Run: headless pygame with SDL's dummy video driver; simulated clock (each Clock.tick advances the game by its frame time, no real sleeping); random seed 0; keys injected as events and as key.get_pressed() state; no mouse input.
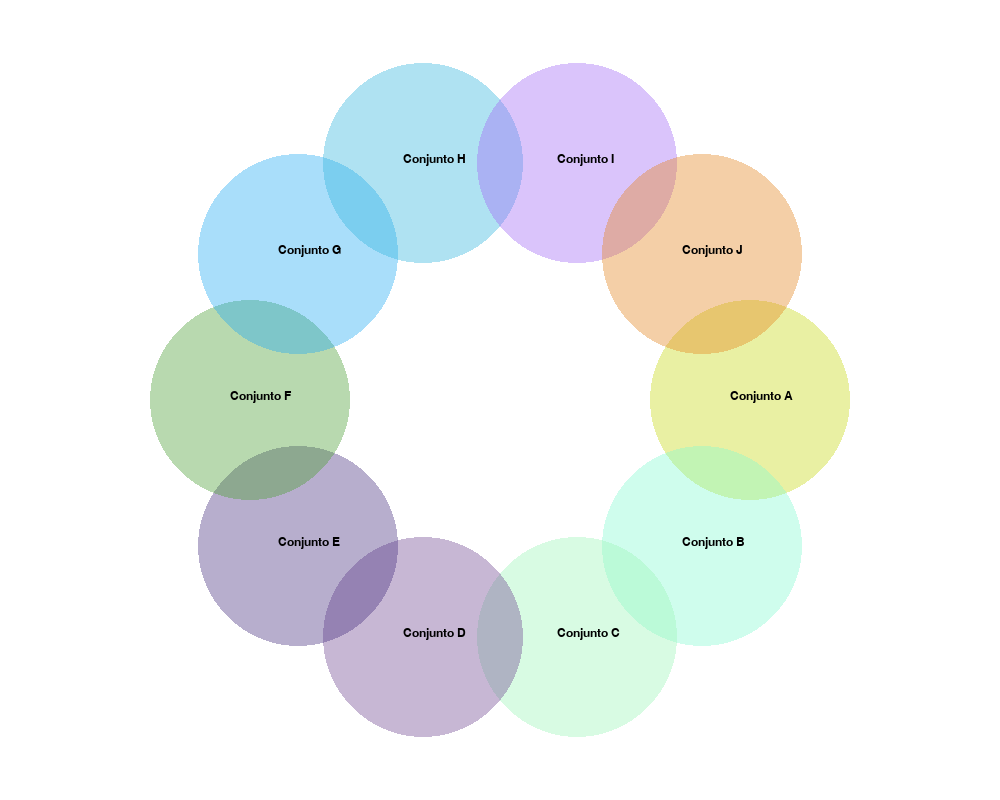
Frame 1 of 4 · flips 1–60 · no input
Frame 2 of 4 · flips 61–180 · tapped SPACE, RETURN · held RIGHT (→), D · screen unchanged from frame 1, image omitted
Frame 3 of 4 · flips 181–300 · held DOWN (↓), S · screen unchanged from frame 2, image omitted
Frame 4 of 4 · flips 301–420 · held LEFT (←), A, UP (↑), W · screen unchanged from frame 3, image omitted

The pygame program that drew these frames:

import pygame
import math
import random

# Inicialización
pygame.init()
WIDTH, HEIGHT = 1000, 800
screen = pygame.display.set_mode((WIDTH, HEIGHT))
pygame.display.set_caption("Venn Dinámico")
font = pygame.font.SysFont("Arial", 18)

# Cantidad de circulos
num_conjuntos = 10
radio = 100

# Función para colores aleatorios semi-transparentes
def random_color():
    return (random.randint(0, 255), random.randint(0, 255), random.randint(0, 255), 100)

# Calcular posiciones en círculo
def generar_posiciones(n, centro_x, centro_y, radio_circulo):
    posiciones = []
    angulo = 2 * math.pi / n
    for i in range(n):
        x = centro_x + int(math.cos(i * angulo) * radio_circulo)
        y = centro_y + int(math.sin(i * angulo) * radio_circulo)
        posiciones.append((x, y))
    return posiciones

# Preparar conjuntos
colores = [random_color() for _ in range(num_conjuntos)]
posiciones = generar_posiciones(num_conjuntos, WIDTH // 2, HEIGHT // 2, 250)

# Bucle principal
running = True
while running:
    screen.fill((255, 255, 255))

    for i in range(num_conjuntos):
        surface = pygame.Surface((WIDTH, HEIGHT), pygame.SRCALPHA)
        pygame.draw.circle(surface, colores[i], posiciones[i], radio)
        screen.blit(surface, (0, 0))
        # Etiqueta
        label = font.render(f"Conjunto {chr(65+i)}", True, (0, 0, 0))
        screen.blit(label, (posiciones[i][0]-20, posiciones[i][1]-10))

    pygame.display.flip()

    for event in pygame.event.get():
        if event.type == pygame.QUIT:
            running = False

pygame.quit()
